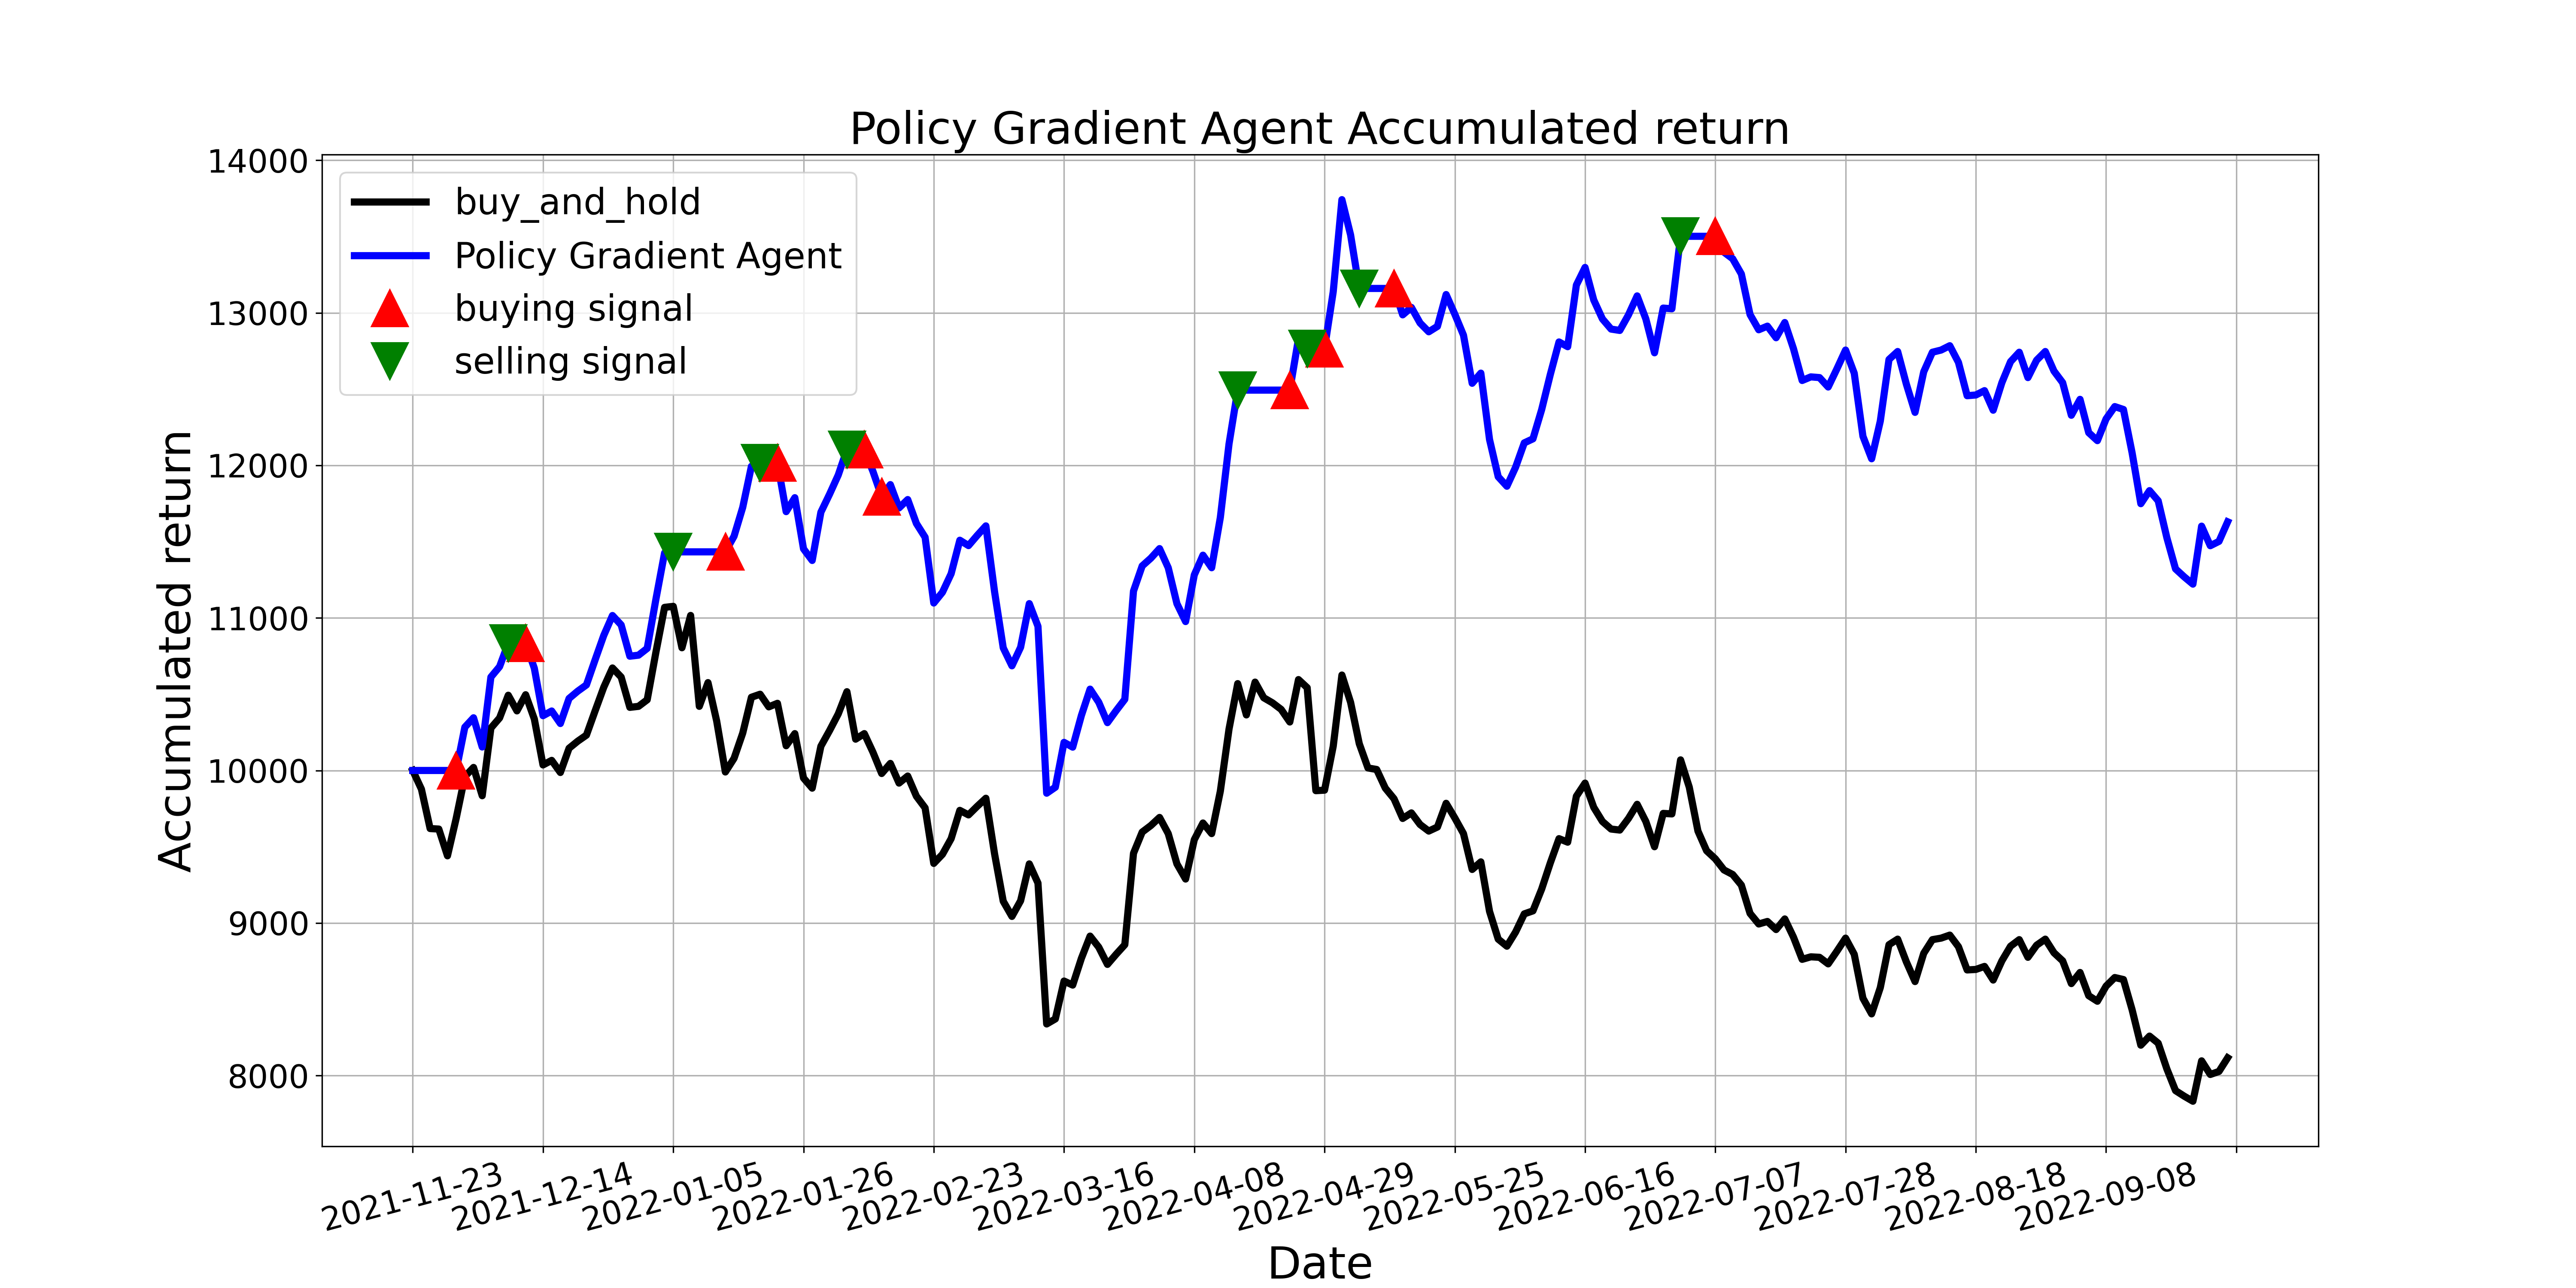

Source data for this figure (header and first rows):
, tradeDate, B&H, action, operation, return
0, 2021-11-23, 10000, 0, 0, 10000
1, 2021-11-24, 9878, 2, 0, 10000
2, 2021-11-25, 9619, 0, 0, 10000
3, 2021-11-26, 9616, 2, 0, 10000
4, 2021-11-29, 9441, 0, 0, 10000
5, 2021-11-30, 9686, 1, 1, 10000
6, 2021-12-01, 9960, 0, 0, 10284
7, 2021-12-02, 10020, 1, 0, 10345
8, 2021-12-03, 9834, 0, 0, 10154
9, 2021-12-06, 10278, 1, 0, 10612
10, 2021-12-07, 10344, 0, 0, 10681
11, 2021-12-08, 10493, 2, 2, 10834
12, 2021-12-09, 10391, 0, 0, 10834
13, 2021-12-10, 10496, 1, 1, 10834
14, 2021-12-13, 10338, 0, 0, 10670
15, 2021-12-14, 10036, 2, 0, 10359
16, 2021-12-15, 10066, 0, 0, 10390
17, 2021-12-16, 9987, 1, 0, 10308
18, 2021-12-17, 10146, 0, 0, 10472
19, 2021-12-20, 10192, 1, 0, 10520
20, 2021-12-21, 10232, 0, 0, 10561
21, 2021-12-22, 10391, 1, 0, 10725
22, 2021-12-23, 10546, 0, 0, 10886
23, 2021-12-24, 10672, 1, 0, 11016
24, 2021-12-27, 10612, 0, 0, 10954
25, 2021-12-28, 10414, 2, 0, 10749
26, 2021-12-29, 10420, 0, 0, 10756
27, 2021-12-30, 10463, 2, 0, 10800
28, 2021-12-31, 10775, 1, 0, 11122
29, 2022-01-04, 11069, 0, 0, 11426
30, 2022-01-05, 11076, 2, 2, 11433
31, 2022-01-06, 10804, 0, 0, 11433
32, 2022-01-07, 11016, 2, 0, 11433
33, 2022-01-10, 10420, 0, 0, 11433
34, 2022-01-11, 10576, 2, 0, 11433
35, 2022-01-12, 10324, 0, 0, 11433
36, 2022-01-13, 9990, 1, 1, 11433
37, 2022-01-14, 10079, 0, 0, 11535
38, 2022-01-17, 10245, 1, 0, 11725
39, 2022-01-18, 10480, 0, 0, 11994
40, 2022-01-19, 10500, 2, 2, 12017
41, 2022-01-20, 10417, 0, 0, 12017
42, 2022-01-21, 10440, 1, 1, 12017
43, 2022-01-24, 10162, 0, 0, 11697
44, 2022-01-25, 10242, 1, 0, 11788
45, 2022-01-26, 9950, 0, 0, 11453
46, 2022-01-27, 9884, 2, 0, 11377
47, 2022-01-28, 10159, 0, 0, 11693
48, 2022-02-07, 10261, 1, 0, 11811
49, 2022-02-08, 10371, 0, 0, 11937
50, 2022-02-09, 10516, 2, 2, 12104
51, 2022-02-10, 10205, 0, 0, 12104
52, 2022-02-11, 10242, 1, 1, 12104
53, 2022-02-14, 10119, 0, 0, 11960
54, 2022-02-15, 9980, 1, 1, 11795
55, 2022-02-16, 10046, 0, 0, 11874
56, 2022-02-17, 9917, 1, 0, 11721
57, 2022-02-18, 9964, 0, 0, 11776
58, 2022-02-21, 9831, 2, 0, 11619
59, 2022-02-22, 9755, 0, 0, 11529
... 150 more rows
